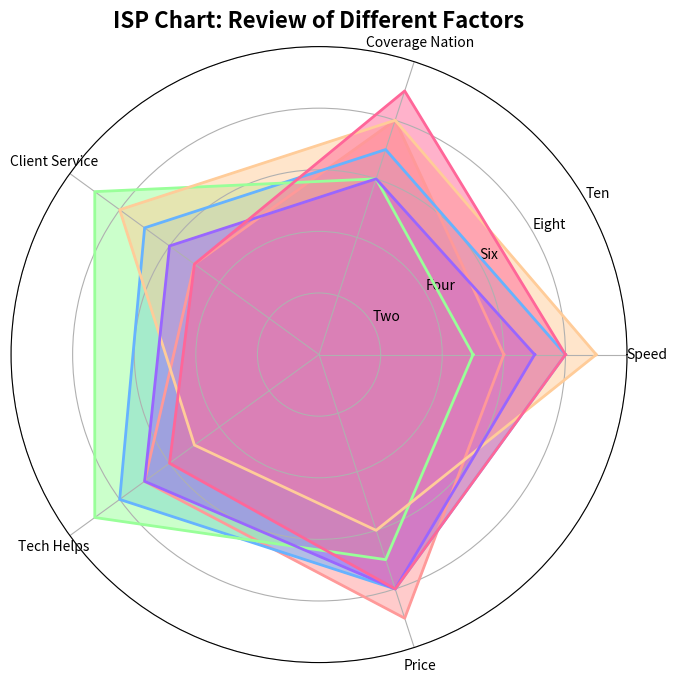

Here is the Python script that generated this plot:
import numpy as np
import matplotlib.pyplot as plt

attributes = ['Speed', 'Coverage Nation', 'Client Service', 'Tech Helps', 'Price']

# Existing data of four ISPs plus two additional made-up ISPs
isp_1 = [6, 8, 5, 7, 9]
isp_2 = [8, 7, 7, 8, 8]
isp_3 = [5, 6, 9, 9, 7]
isp_4 = [9, 8, 8, 5, 6]
isp_5 = [7, 6, 6, 7, 8]  # New mocked ISP data
isp_6 = [8, 9, 5, 6, 8]  # New mocked ISP data

data = np.array([isp_1, isp_2, isp_3, isp_4, isp_5, isp_6])
num_vars = len(attributes)

angles = np.linspace(0, 2 * np.pi, num_vars, endpoint=False).tolist()
data = np.concatenate((data, data[:, [0]]), axis=1)
angles += angles[:1]

fig, ax = plt.subplots(figsize=(8, 8), subplot_kw=dict(polar=True))

# Updated colors list to accommodate additional ISPs
colors = ['#ff9999', '#66b3ff', '#99ff99', '#ffcc99', '#9966ff', '#ff6699']

# Plot each ISP's data including new ISPs
for i, isp_data in enumerate(data):
    ax.fill(angles, isp_data, color=colors[i], alpha=0.5)
    ax.plot(angles, isp_data, color=colors[i], linewidth=2)

plt.xticks(angles[:-1], attributes, color='black', size=10)

ax.set_rlabel_position(30)
plt.yticks([2, 4, 6, 8, 10], ["Two", "Four", "Six", "Eight", "Ten"], color='black', size=10)
plt.ylim(0, 10)

plt.title("ISP Chart: Review of Different Factors", size=16, weight='bold', position=(0.5, 1.1), ha='center')

plt.show()
